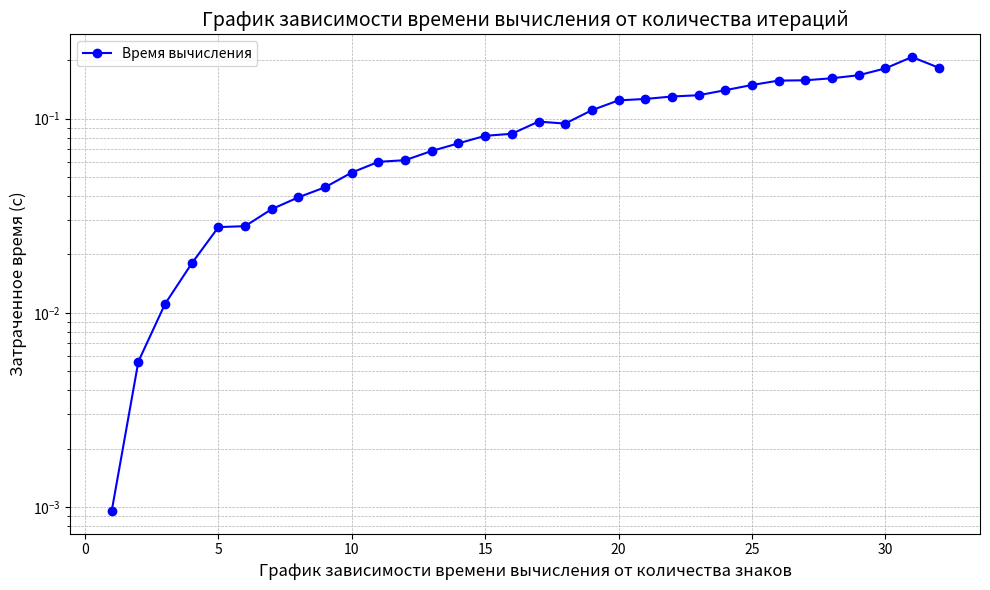

The script that saved this image: (Note: this script raises an exception after producing the figure.)
from decimal import Decimal, getcontext
import matplotlib.pyplot as plt

def chudnovsky_pi(n_terms):
    getcontext().prec = 40
    C = 426880 * Decimal(10005).sqrt()
    M = Decimal(1)
    L = Decimal(13591409)
    X = Decimal(1)
    K = Decimal(6)
    S = L
    for i in range(1, n_terms):
        M = (K ** 3 - 16 * K) * M / i ** 3
        L += Decimal(545140134)
        X *= -262537412640768000
        K += 12
        S += M * L / X
    return C / S

def gparh():
    x_points = list(range(1, 33))
    y_values = [
        0.0009546279907226562, 0.0056188106536865234, 0.011122703552246094, 0.017966270446777344,
        0.0276486873626709, 0.027964115142822266, 0.034226417541503906, 0.03936767578125,
        0.044356346130371094, 0.05279827117919922, 0.059963226318359375, 0.061136722564697266,
        0.06822609901428223, 0.07466244697570801, 0.08160209655761719, 0.08361196517944336,
        0.09658598899841309, 0.09436225891113281, 0.11058235168457031, 0.12425088882446289,
        0.12633538246154785, 0.13007283210754395, 0.13203978538513184, 0.140183687210083,
        0.14906716346740723, 0.15706562995910645, 0.1576230525970459, 0.1615135669708252,
        0.16736197471618652, 0.1815032958984375, 0.20769119262695312, 0.18307924270629883
    ]

    plt.figure(figsize=(10, 6))
    plt.plot(x_points, y_values, marker='o', linestyle='-', color='b', label='Время вычисления')

    plt.yscale('log')
    plt.xlabel('График зависимости времени вычисления от количества знаков', fontsize=12)
    plt.ylabel('Затраченное время (с)', fontsize=12)
    plt.title('График зависимости времени вычисления от количества итераций', fontsize=14)
    plt.grid(True, which='both', linestyle='--', linewidth=0.5)
    plt.legend(fontsize=10)
    plt.tight_layout()

    plt.savefig("graph/chudnovsky_pi.png")
    plt.close()

gparh()